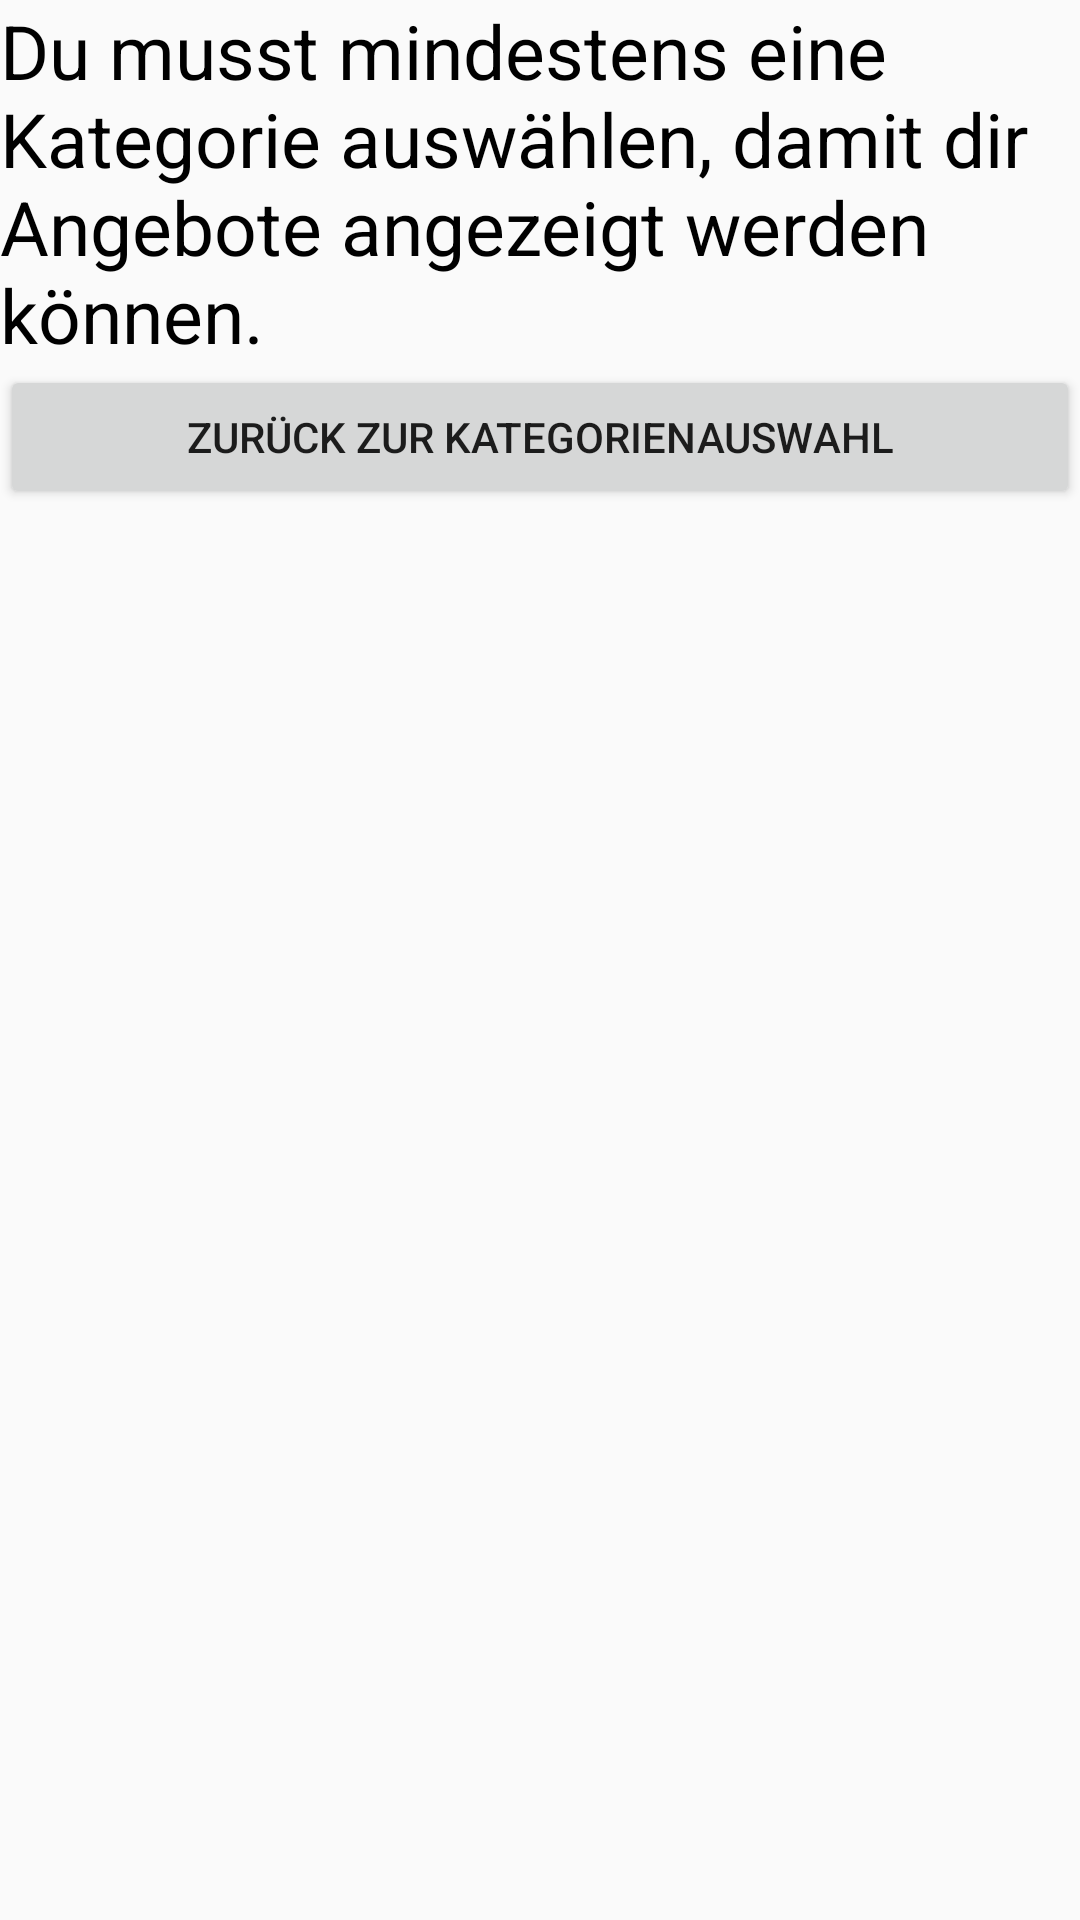

Produce the Android XML layout that renders to this screen, including the resource entries it uses.
<!-- AndroidManifest.xml: application theme Theme.AppCompat.Light.NoActionBar -->
<!-- res/layout/fehlermeldung_kategorieauswahl.xml -->
<?xml version="1.0" encoding="utf-8"?>
<LinearLayout xmlns:android="http://schemas.android.com/apk/res/android"
    xmlns:tools="http://schemas.android.com/tools"
    android:orientation="vertical"
    android:layout_width="match_parent"
    android:layout_height="match_parent">


    <TextView
        android:id="@+id/textViewVerwalten"
        android:layout_width="match_parent"
        android:layout_height="wrap_content"
        android:text="@string/fehlermeldung_kategorieauswahl"
        android:textColor="@color/black"
        android:textSize="25sp" />

    <Button
        android:id="@+id/button_fehlermeldung_kategorieauswahl"
        android:layout_width="match_parent"
        android:layout_height="wrap_content"
        android:text="@string/zurück_zur_kategorienauswahl" />


</LinearLayout>
<!-- resources referenced by this layout -->
<resources>
  <string name="fehlermeldung_kategorieauswahl">Du musst mindestens eine Kategorie auswählen, damit dir Angebote angezeigt werden können.</string>
  <!-- not gathered from this repository: default colours our renderer supplied (Android Studio template values) -->
  <color name="black">#FF000000</color>
</resources>
